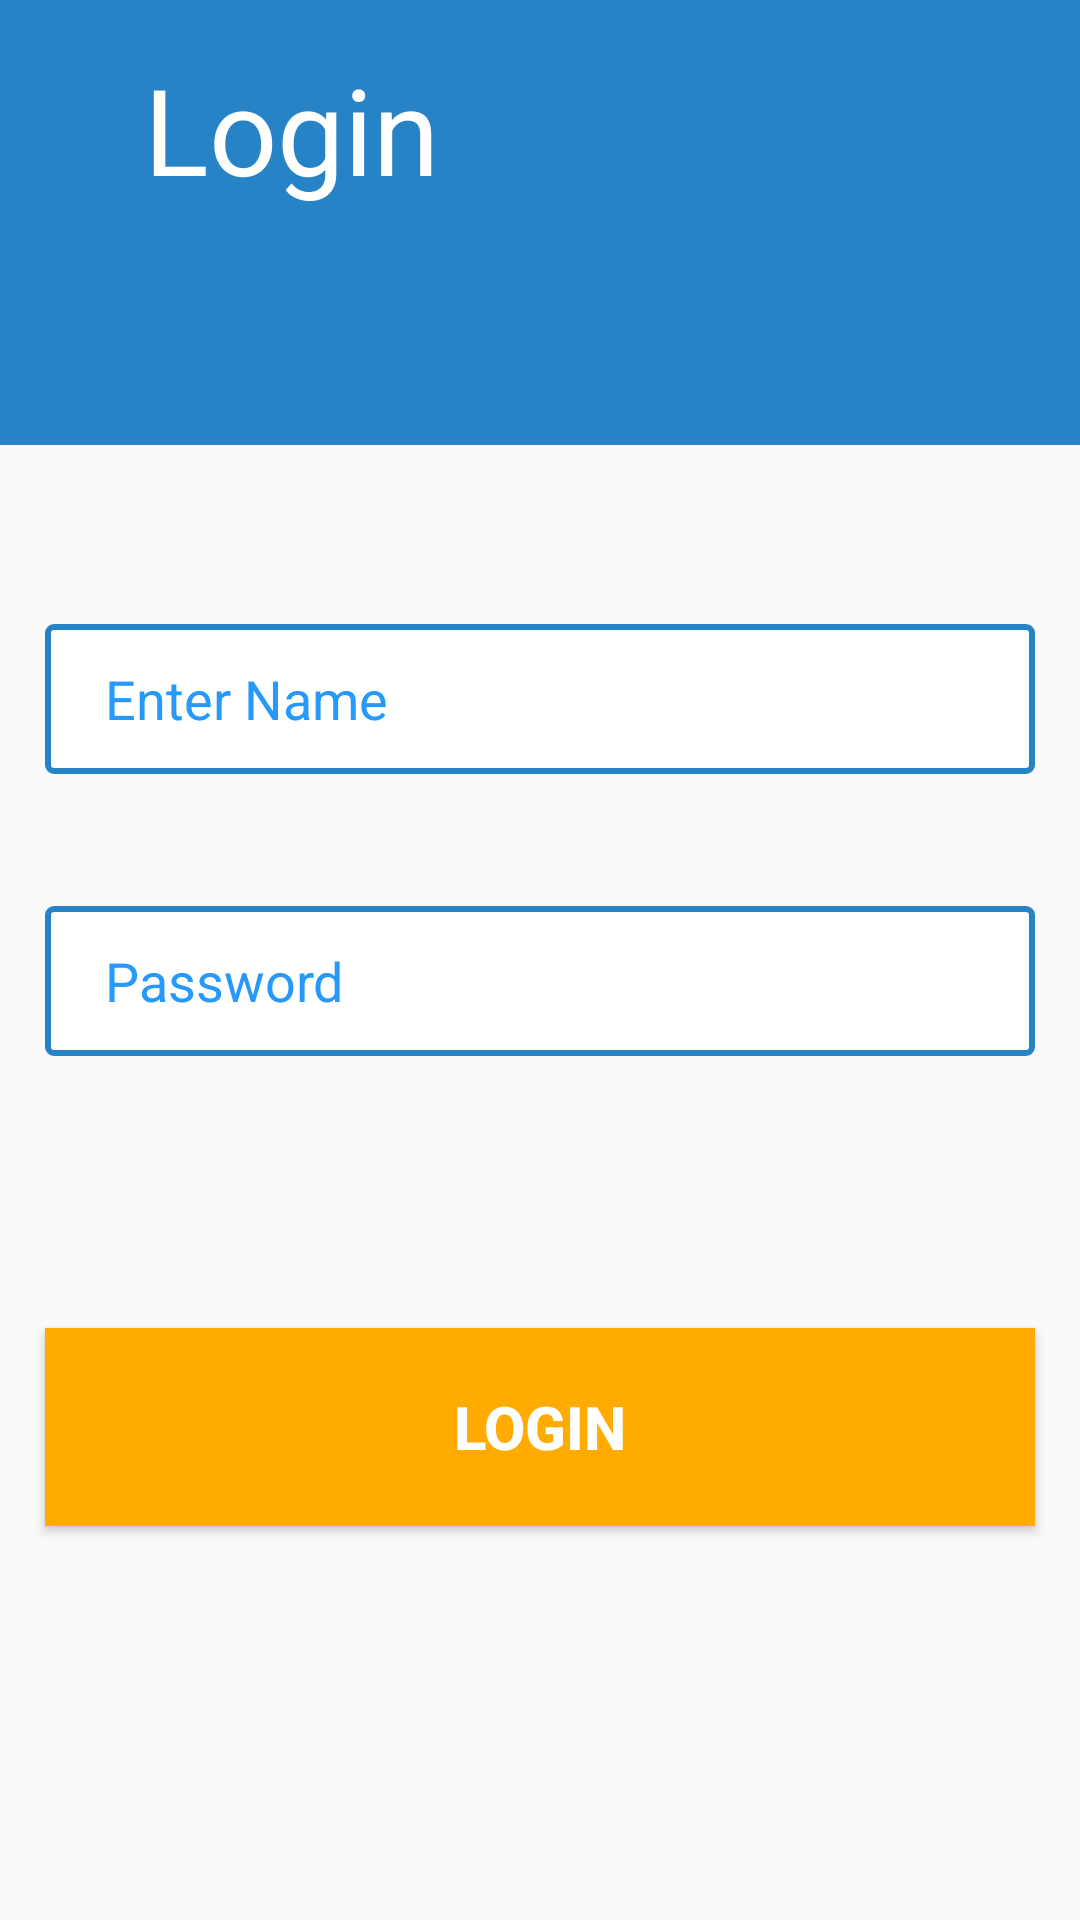

Reconstruct the res/layout file that produces this screen, plus the resources it refers to.
<!-- AndroidManifest.xml: activity theme Theme.AppCompat.Light.NoActionBar -->
<!-- res/layout/activity_main.xml -->
<?xml version="1.0" encoding="utf-8"?>
<androidx.constraintlayout.widget.ConstraintLayout xmlns:android="http://schemas.android.com/apk/res/android"
    xmlns:app="http://schemas.android.com/apk/res-auto"
    xmlns:tools="http://schemas.android.com/tools"
    android:layout_width="match_parent"
    android:layout_height="match_parent"
    tools:context=".MainActivity"
    >

    <androidx.constraintlayout.widget.ConstraintLayout
        android:id="@+id/constraintLayout"
        android:layout_width="match_parent"
        android:layout_height="240dp"
        android:layout_marginBottom="492dp"
        android:background="#2683C6"
        app:layout_constraintBottom_toBottomOf="parent"
        tools:layout_editor_absoluteX="0dp">

        <ImageView
            android:id="@+id/promotion_image"
            android:layout_width="120dp"
            android:layout_height="110dp"
            android:layout_marginTop="72dp"
            android:scaleType="fitXY"
            android:src="@drawable/login"

            app:layout_constraintHorizontal_bias="0.886"
            app:layout_constraintLeft_toLeftOf="parent"
            app:layout_constraintRight_toRightOf="parent"
            app:layout_constraintTop_toTopOf="parent" />

        <TextView
            android:layout_width="142dp"
            android:layout_height="54dp"
            android:layout_marginStart="48dp"
            android:text="Login"
            android:textColor="#ffffff"
            android:textSize="40sp"
            app:layout_constraintBottom_toBottomOf="parent"
            app:layout_constraintStart_toStartOf="parent"
            app:layout_constraintTop_toTopOf="parent"
            app:layout_constraintVertical_bias="0.58" />


    </androidx.constraintlayout.widget.ConstraintLayout>

    <EditText
        android:id="@+id/editText"
        android:layout_width="330dp"
        android:layout_height="50dp"
        android:layout_marginTop="60dp"
        android:background="@drawable/et_background"
        android:hint="Enter Name"
        android:inputType="text"
        android:paddingLeft="20sp"
        android:textColor="#2699FB"
        android:textColorHint="#2699FB"
        app:layout_constraintEnd_toEndOf="parent"
        app:layout_constraintStart_toStartOf="parent"
        app:layout_constraintTop_toBottomOf="@+id/constraintLayout" />

    <EditText
        android:id="@+id/editText2"
        android:layout_width="330dp"
        android:layout_height="50dp"
        android:layout_marginTop="44dp"
        android:background="@drawable/et_background"
        android:hint="Password"
        android:inputType="numberPassword"
        android:paddingLeft="20sp"
        android:textColor="#2699FB"
        android:textColorHint="#2699FB"
        app:layout_constraintEnd_toEndOf="parent"
        app:layout_constraintStart_toStartOf="parent"
        app:layout_constraintTop_toBottomOf="@+id/editText" />

    <Button
        android:id="@+id/button"
        android:layout_width="330dp"
        android:layout_height="66dp"
        android:text="Login"
        android:textColor="@color/white"
        android:textSize="20sp"
        android:textStyle="bold"
        android:background="@color/Yellow"
        app:layout_constraintBottom_toBottomOf="parent"
        app:layout_constraintEnd_toEndOf="parent"
        app:layout_constraintStart_toStartOf="parent"
        app:layout_constraintTop_toBottomOf="@+id/editText2"
        app:layout_constraintVertical_bias="0.408" />


</androidx.constraintlayout.widget.ConstraintLayout>
<!-- resources referenced by this layout -->
<resources>
  <color name="Yellow">#FFAB00</color>
  <color name="white">#FFFFFFFF</color>
  <!-- drawable et_background (drawable) -->
  <?xml version="1.0" encoding="utf-8"?>
  <shape xmlns:android="http://schemas.android.com/apk/res/android"
  
      android:shape="rectangle">
  
  <solid android:color="@color/white"/>
      <stroke android:width="2dp" android:color="@color/Blue"/>
      <corners android:radius="2dp"/>
  
  </shape>
  <color name="Blue">#2683C6</color>
</resources>
